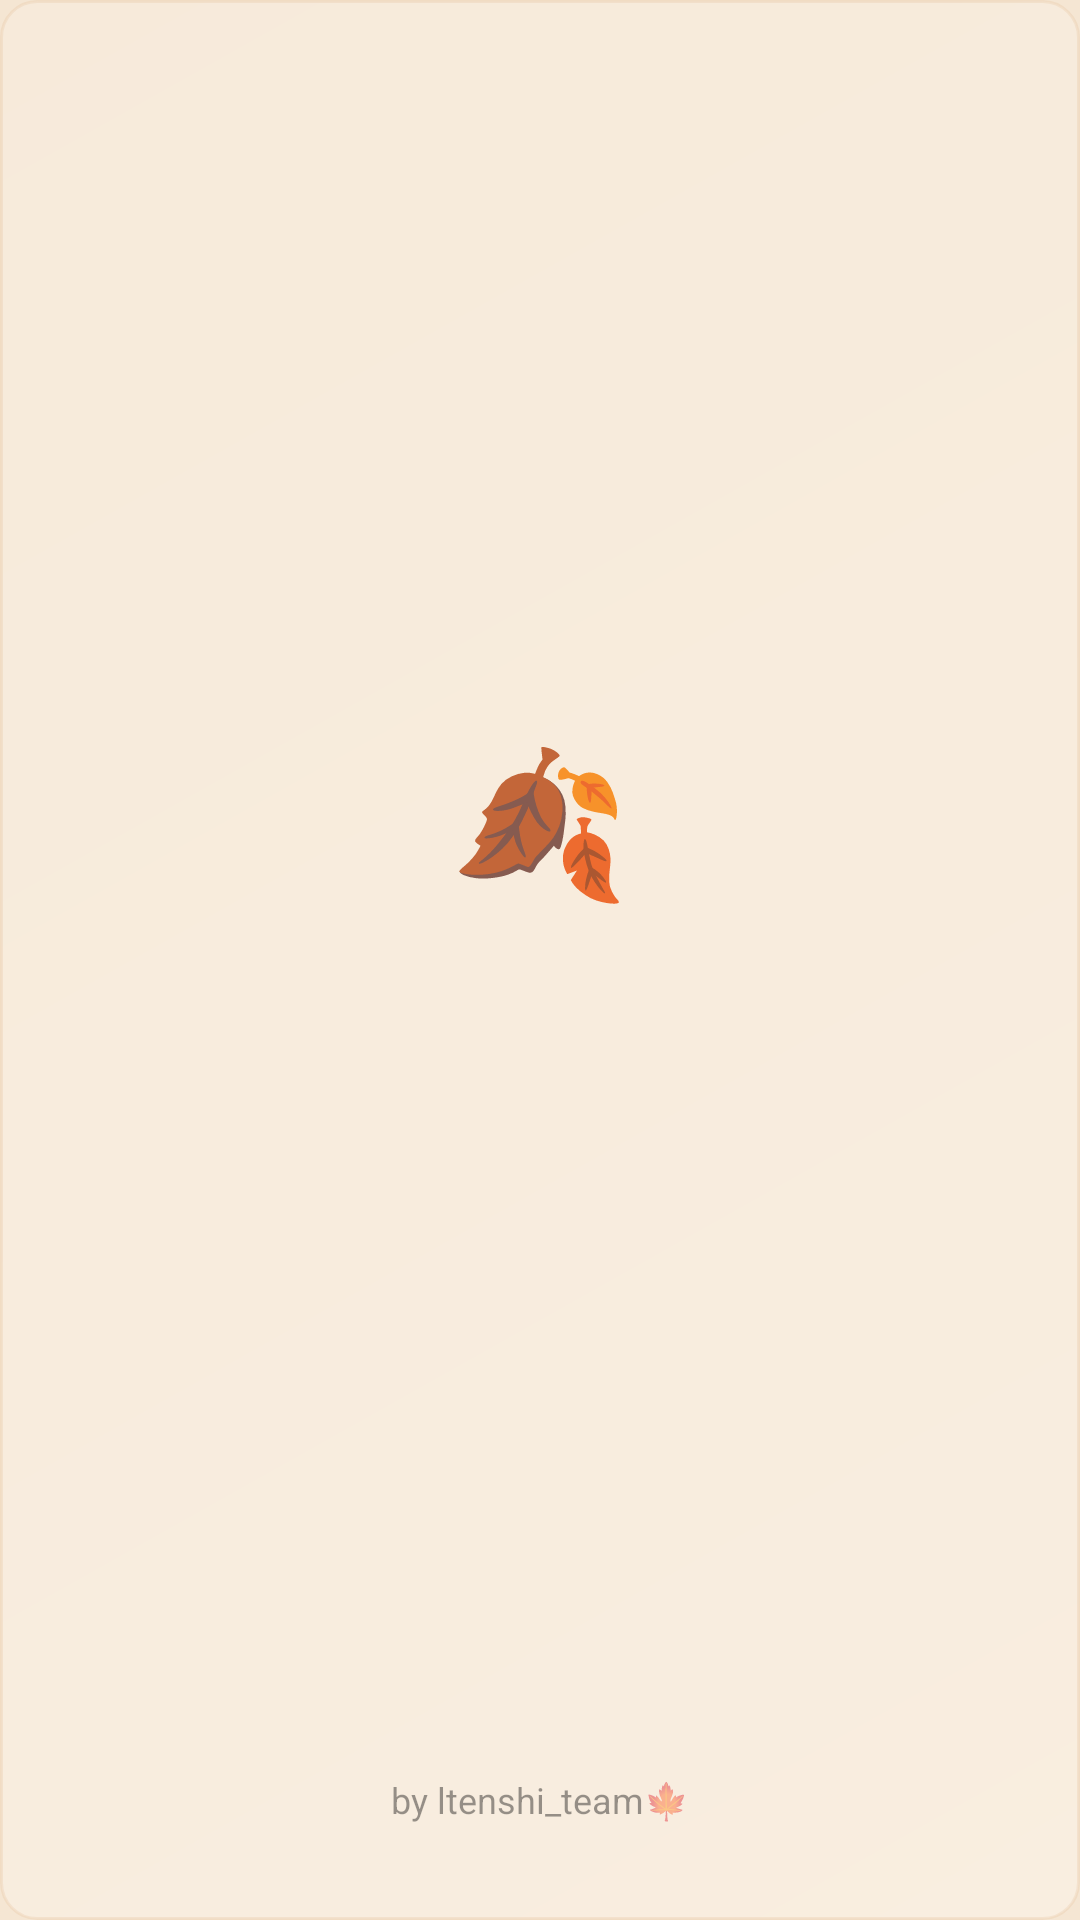

Write the Android layout XML for this screen, with the resource values it uses.
<!-- AndroidManifest.xml: application theme Theme.Lomi -->
<!-- res/layout/layout_splash.xml -->
<RelativeLayout xmlns:android="http://schemas.android.com/apk/res/android"
    android:layout_width="match_parent"
    android:layout_height="match_parent"
    android:background="@color/bg_main" >

    <View
        android:layout_width="match_parent"
        android:layout_height="match_parent"
        android:alpha="0.5"
        android:background="@drawable/bg_daily_word" />

    <LinearLayout
        android:layout_width="wrap_content"
        android:layout_height="wrap_content"
        android:layout_centerInParent="true"
        android:gravity="center_vertical|center|center_horizontal"
        android:orientation="vertical" >

        <TextView
            android:id="@+id/splash_leaf"
            android:layout_width="wrap_content"
            android:layout_height="wrap_content"
            android:paddingBottom="12dp"
            android:text="🍂"
            android:textSize="48sp" />

        <TextView
			android:id="@+id/splash_title"
            android:layout_width="wrap_content"
            android:layout_height="wrap_content"
            android:alpha="0"
            android:fontFamily="serif"
            android:paddingBottom="8dp"
            android:text="Lomi"
            android:textColor="@color/accent_crepuscule"
            android:textSize="42sp" />

        <TextView
			android:id="@+id/splash_slogan"
            android:layout_width="wrap_content"
            android:layout_height="wrap_content"
            android:alpha="0"
            android:gravity="center_vertical|center|center_horizontal"
            android:lineSpacingExtra="4dp"
            android:text="dictionnaire automnal où chaque mot est une feuille"
            android:textColor="@color/text_secondary"
            android:textSize="14sp"
            android:textStyle="italic" />
    </LinearLayout>

    <TextView
        android:id="@+id/splash_bottom_leaf"
        android:layout_width="wrap_content"
        android:layout_height="wrap_content"
        android:layout_alignParentBottom="true"
        android:layout_centerHorizontal="true"
        android:alpha="0.4"
        android:paddingBottom="32dp"
        android:text="by ltenshi_team🍁"
        android:textColor="#ff000000"
        android:textSize="12sp" />

</RelativeLayout>
<!-- resources referenced by this layout -->
<resources>
  <color name="accent_crepuscule">#B8512E</color>
  <color name="bg_main">#F5E6D3</color>
  <color name="text_secondary">#7A6455</color>
  <!-- drawable bg_daily_word (drawable) -->
  <?xml version="1.0" encoding="utf-8"?>
  <shape xmlns:android="http://schemas.android.com/apk/res/android"
      android:shape="rectangle">
      <gradient
          android:startColor="#FDF6ED"
          android:endColor="#F9EFE2"
          android:angle="135" />
      <corners android:radius="12dp" />
      <stroke
          android:width="1dp"
          android:color="#33C97D3B" />
  </shape>
  <style name="Theme.Lomi" parent="android:Theme.Holo.Light.DarkActionBar">
          
          
          <item name="android:statusBarColor">@color/accent_roux</item>
          <item name="android:navigationBarColor">@color/bg_nav</item>
          <item name="android:windowBackground">@color/bg_main</item>
  		<item name="android:windowNoTitle">true</item>
      </style>
  <color name="accent_roux">#C97D3B</color>
  <color name="bg_nav">#FDF6EE</color>
</resources>
